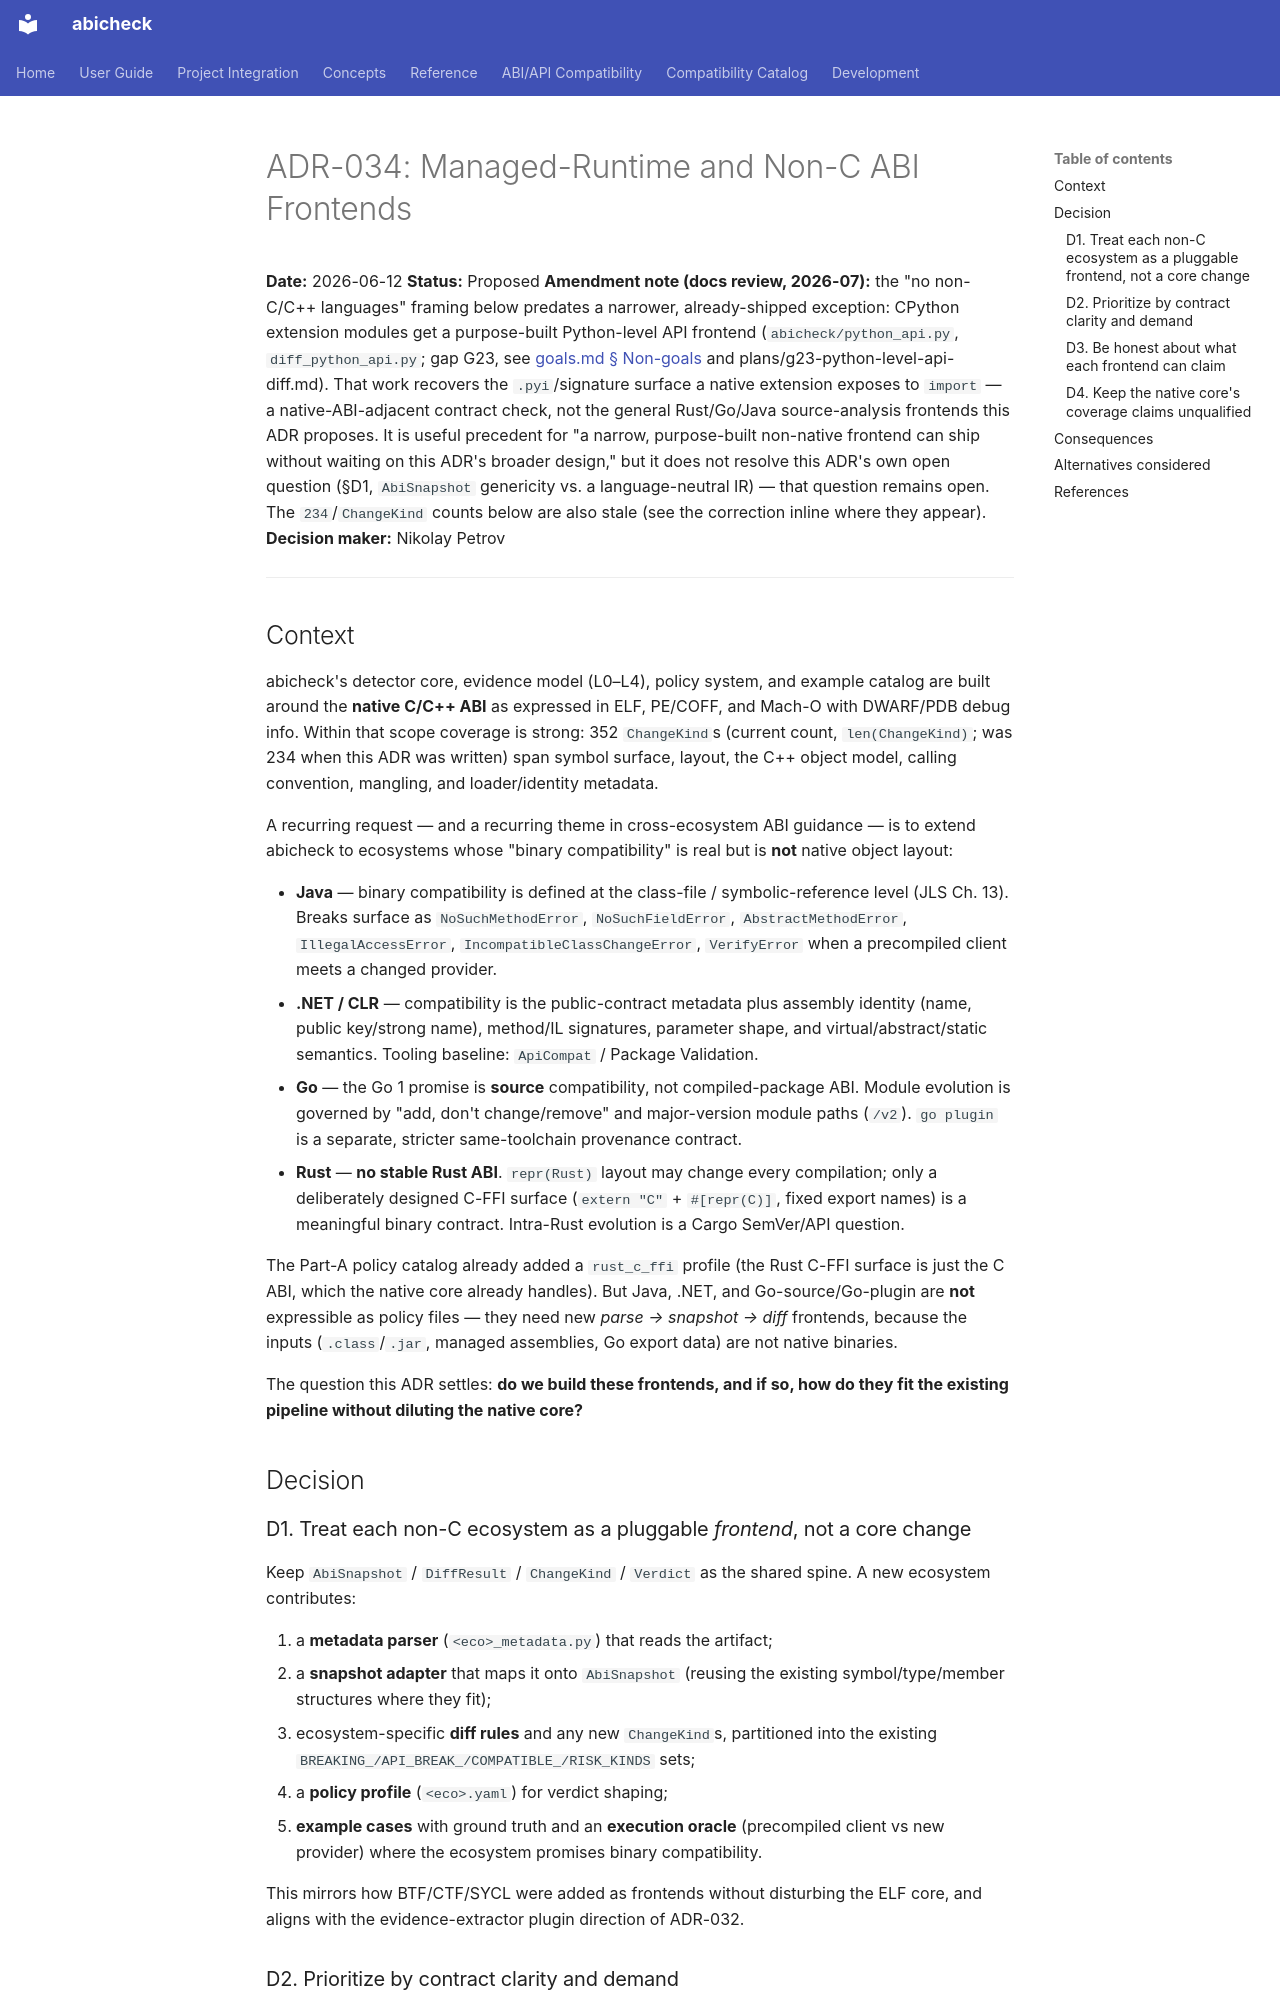

repository: abicheck/abicheck · page: contribute/adr/034-managed-runtime-and-non-c-abi-frontends/index.html · generator: mkdocs

# ADR-034: Managed-Runtime and Non-C ABI Frontends

**Date:** 2026-06-12
**Status:** Proposed
**Amendment note (docs review, 2026-07):** the "no non-C/C++ languages"
framing below predates a narrower, already-shipped exception: CPython
extension modules get a purpose-built Python-level API frontend
(`abicheck/python_api.py`, `diff_python_api.py`; gap G23, see
[goals.md § Non-goals](../goals.md) and
plans/g23-python-level-api-diff.md).
That work recovers the `.pyi`/signature surface a native extension exposes to
`import` — a native-ABI-adjacent contract check, not the general Rust/Go/Java
source-analysis frontends this ADR proposes. It is useful precedent for "a
narrow, purpose-built non-native frontend can ship without waiting on this
ADR's broader design," but it does not resolve this ADR's own open question
(§D1, `AbiSnapshot` genericity vs. a language-neutral IR) — that question
remains open. The `234`/`ChangeKind` counts below are also stale (see the
correction inline where they appear).
**Decision maker:** Nikolay Petrov

---

## Context

abicheck's detector core, evidence model (L0–L4), policy system, and example
catalog are built around the **native C/C++ ABI** as expressed in ELF, PE/COFF,
and Mach-O with DWARF/PDB debug info. Within that scope coverage is strong: 352
`ChangeKind`s (current count, `len(ChangeKind)`; was 234 when this ADR was
written) span symbol surface, layout, the C++ object model, calling
convention, mangling, and loader/identity metadata.

A recurring request — and a recurring theme in cross-ecosystem ABI guidance — is
to extend abicheck to ecosystems whose "binary compatibility" is real but is
**not** native object layout:

- **Java** — binary compatibility is defined at the class-file / symbolic-reference
  level (JLS Ch. 13). Breaks surface as `NoSuchMethodError`, `NoSuchFieldError`,
  `AbstractMethodError`, `IllegalAccessError`, `IncompatibleClassChangeError`,
  `VerifyError` when a precompiled client meets a changed provider.
- **.NET / CLR** — compatibility is the public-contract metadata plus assembly
  identity (name, public key/strong name), method/IL signatures, parameter shape,
  and virtual/abstract/static semantics. Tooling baseline: `ApiCompat` / Package
  Validation.
- **Go** — the Go 1 promise is **source** compatibility, not compiled-package ABI.
  Module evolution is governed by "add, don't change/remove" and major-version
  module paths (`/v2`). `go plugin` is a separate, stricter same-toolchain
  provenance contract.
- **Rust** — **no stable Rust ABI**. `repr(Rust)` layout may change every
  compilation; only a deliberately designed C-FFI surface (`extern "C"` +
  `#[repr(C)]`, fixed export names) is a meaningful binary contract. Intra-Rust
  evolution is a Cargo SemVer/API question.

The Part-A policy catalog already added a `rust_c_ffi` profile (the Rust C-FFI
surface is just the C ABI, which the native core already handles). But Java,
.NET, and Go-source/Go-plugin are **not** expressible as policy files — they need
new *parse → snapshot → diff* frontends, because the inputs (`.class`/`.jar`,
managed assemblies, Go export data) are not native binaries.

The question this ADR settles: **do we build these frontends, and if so, how do
they fit the existing pipeline without diluting the native core?**

## Decision
